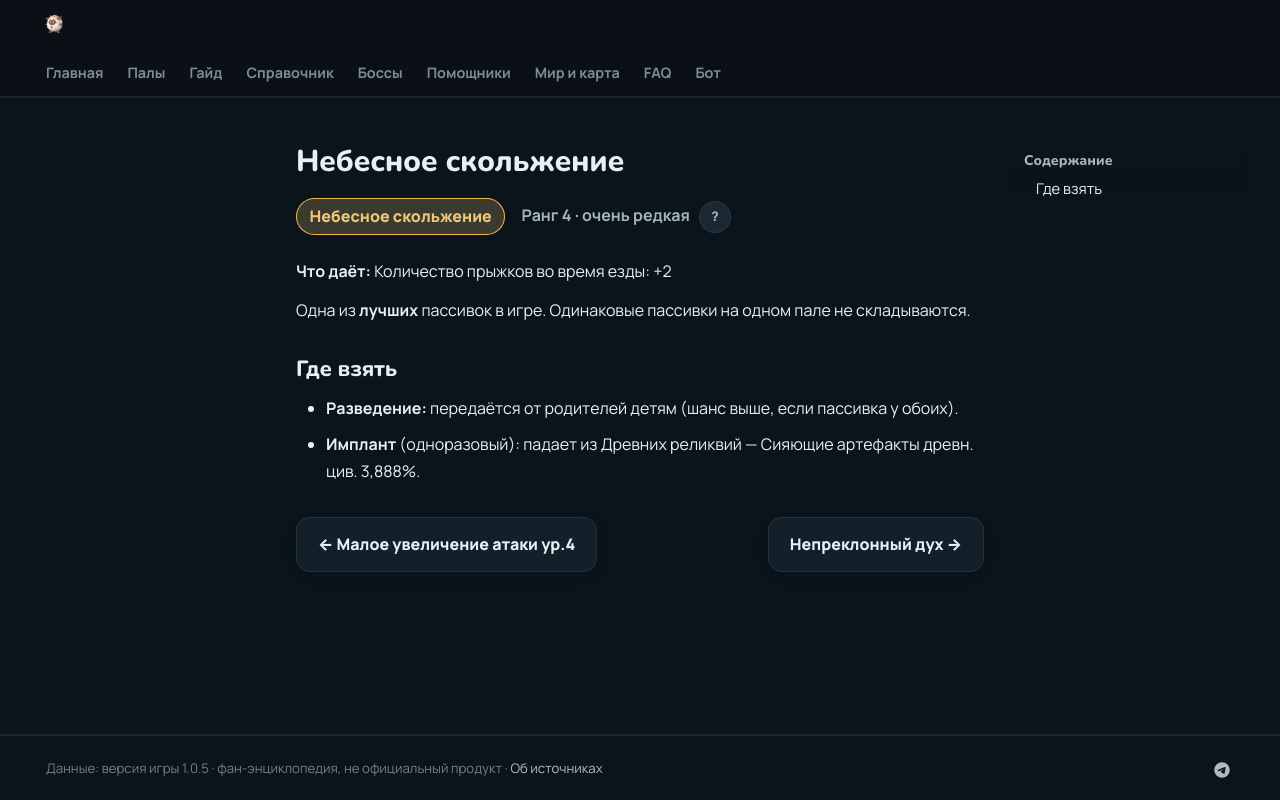

repository: 39den/palwiki · page: passivki/sky_strider/index.html · generator: mkdocs

# Небесное скольжение

<div class="psv-hero" markdown="0"><span class="psv r-4 big">Небесное скольжение</span> <span class="rk">Ранг 4 · очень редкая <button class="hlp" data-tip="Ранг — насколько сильна пассивка: от −3 (вредная) до 4 (легендарная). Чем выше, тем реже встречается.">?</button></span></div>

**Что даёт:** Количество прыжков во время езды: +2

Одна из **лучших** пассивок в игре. Одинаковые пассивки на одном пале не складываются.

## Где взять

- 🧬 **Разведение:** передаётся от родителей детям (шанс выше, если пассивка у обоих).
- 💉 **Имплант** (одноразовый): падает из Древних реликвий — Сияющие артефакты древн. цив. 3,888%.


<div class="pn" markdown="0"><a class="card-link" href="../../passivki/attack_up_s_lv_4/">← Малое увеличение атаки ур.4</a><a class="card-link" href="../../passivki/heart_of_the_immovable_king/">Непреклонный дух →</a></div>
